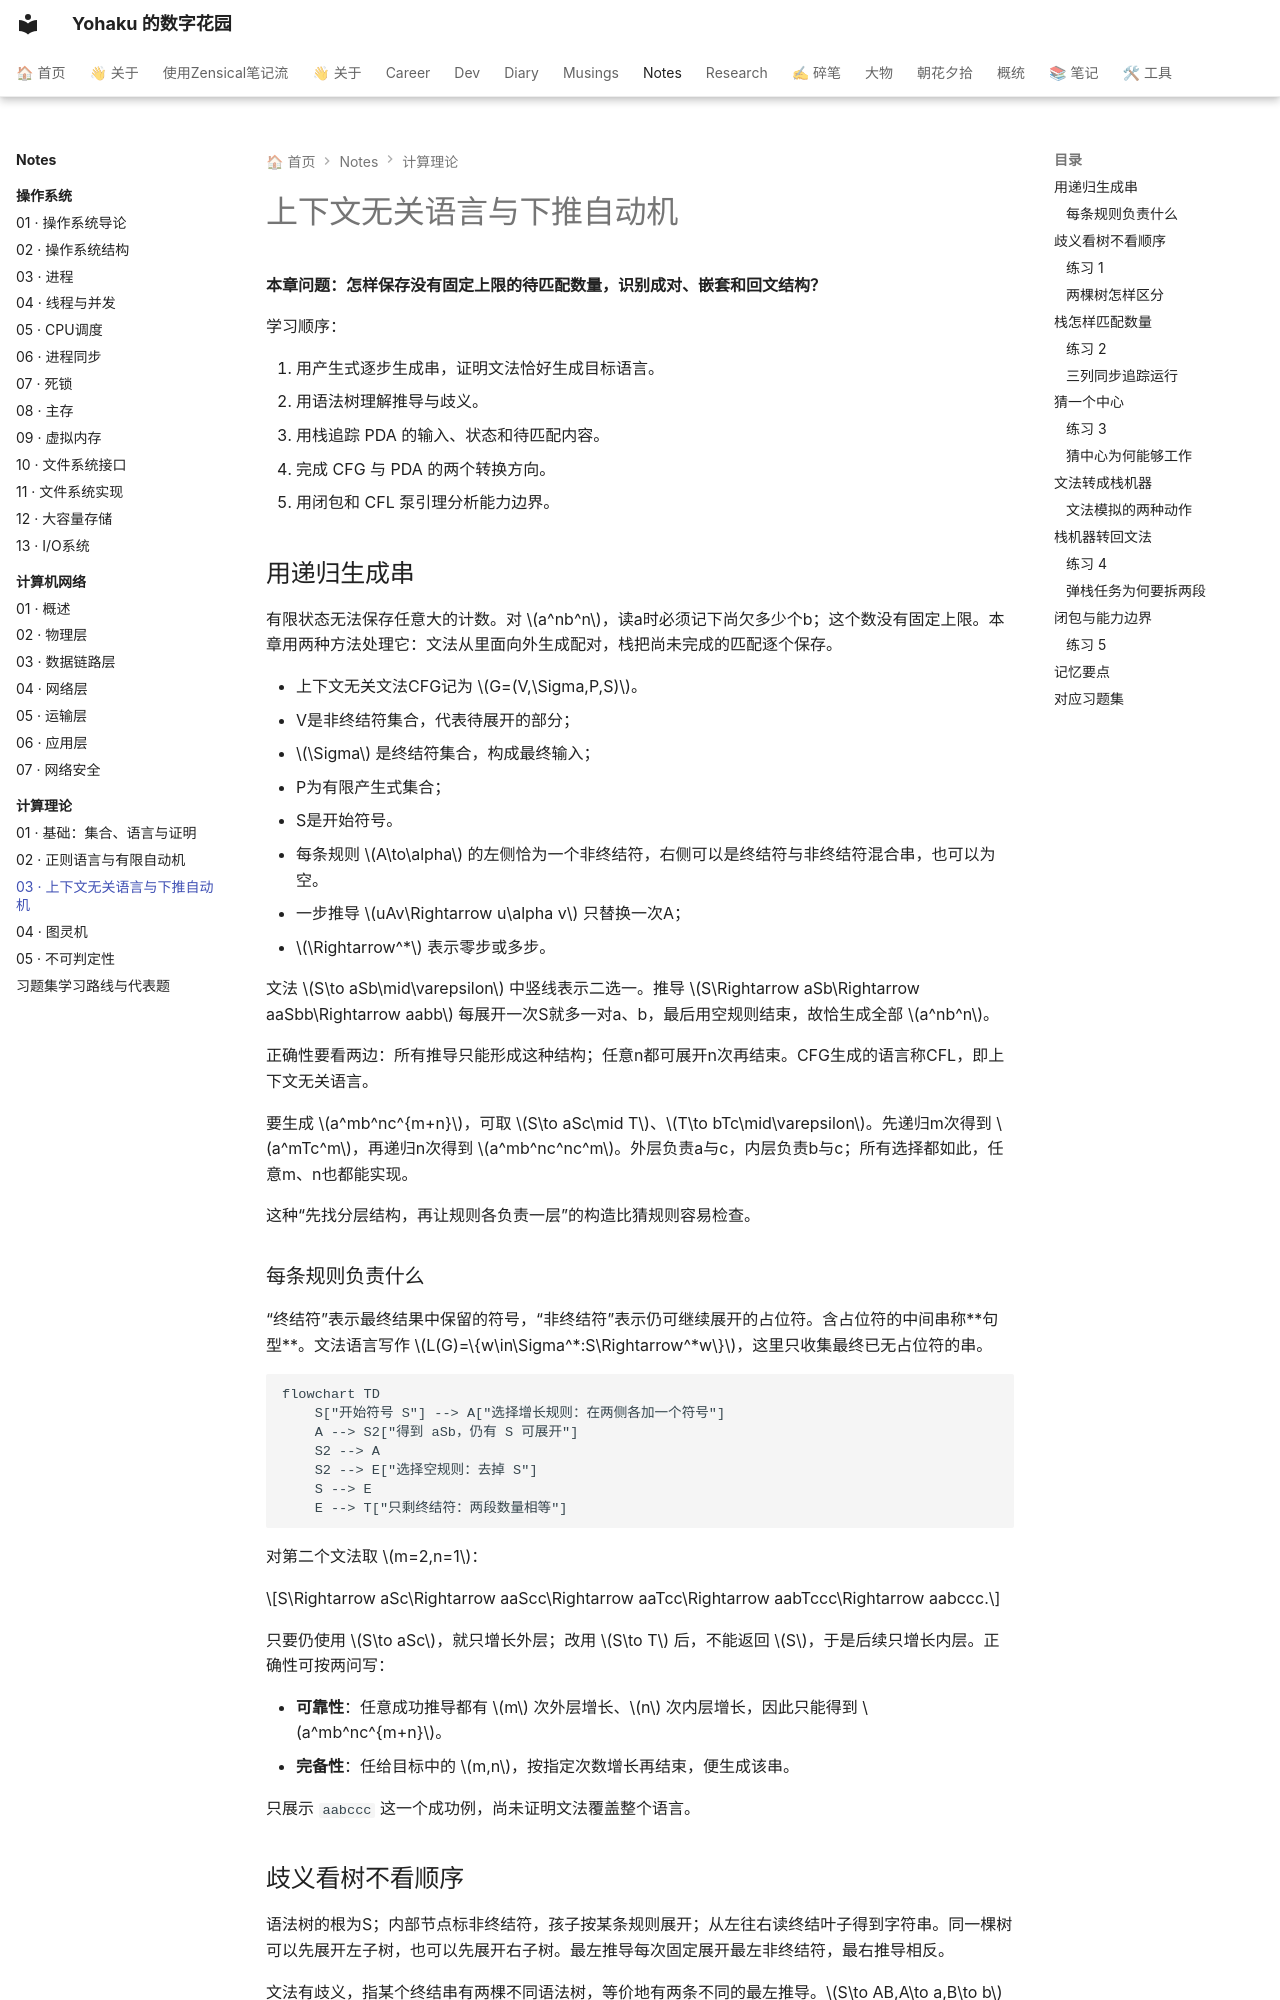

repository: YH7916/my-digital-garden · page: Notes/计算理论/03-toc-context-free/index.html · generator: mkdocs

---
title: 03 · 上下文无关语言与下推自动机
description: 从递归生成和后进先出的栈理解CFG/PDA，能追踪推导、辨别歧义并写非CFL证明。
tags:
- 计算理论
- 零基础
- 课程笔记
updated: '2026-10-01'
---

# 上下文无关语言与下推自动机

<div class="course-notes" markdown>

**本章问题：怎样保存没有固定上限的待匹配数量，识别成对、嵌套和回文结构？**

学习顺序：

1. 用产生式逐步生成串，证明文法恰好生成目标语言。
2. 用语法树理解推导与歧义。
3. 用栈追踪 PDA 的输入、状态和待匹配内容。
4. 完成 CFG 与 PDA 的两个转换方向。
5. 用闭包和 CFL 泵引理分析能力边界。

## 用递归生成串

有限状态无法保存任意大的计数。对 $a^nb^n$，读a时必须记下尚欠多少个b；这个数没有固定上限。本章用两种方法处理它：文法从里面向外生成配对，栈把尚未完成的匹配逐个保存。

- 上下文无关文法CFG记为 $G=(V,\Sigma,P,S)$。
- V是非终结符集合，代表待展开的部分；
- $\Sigma$ 是终结符集合，构成最终输入；
- P为有限产生式集合；
- S是开始符号。
- 每条规则 $A\to\alpha$ 的左侧恰为一个非终结符，右侧可以是终结符与非终结符混合串，也可以为空。
- 一步推导 $uAv\Rightarrow u\alpha v$ 只替换一次A；
- $\Rightarrow^*$ 表示零步或多步。

文法 $S\to aSb\mid\varepsilon$ 中竖线表示二选一。推导 $S\Rightarrow aSb\Rightarrow aaSbb\Rightarrow aabb$ 每展开一次S就多一对a、b，最后用空规则结束，故恰生成全部 $a^nb^n$。

正确性要看两边：所有推导只能形成这种结构；任意n都可展开n次再结束。CFG生成的语言称CFL，即上下文无关语言。

要生成 $a^mb^nc^{m+n}$，可取 $S\to aSc\mid T$、$T\to bTc\mid\varepsilon$。先递归m次得到 $a^mTc^m$，再递归n次得到 $a^mb^nc^nc^m$。外层负责a与c，内层负责b与c；所有选择都如此，任意m、n也都能实现。

这种“先找分层结构，再让规则各负责一层”的构造比猜规则容易检查。

### 每条规则负责什么

“终结符”表示最终结果中保留的符号，“非终结符”表示仍可继续展开的占位符。含占位符的中间串称**句型**。文法语言写作 $L(G)=\{w\in\Sigma^*:S\Rightarrow^*w\}$，这里只收集最终已无占位符的串。

```mermaid
flowchart TD
    S["开始符号 S"] --> A["选择增长规则：在两侧各加一个符号"]
    A --> S2["得到 aSb，仍有 S 可展开"]
    S2 --> A
    S2 --> E["选择空规则：去掉 S"]
    S --> E
    E --> T["只剩终结符：两段数量相等"]
```

对第二个文法取 $m=2,n=1$：

$$S\Rightarrow aSc\Rightarrow aaScc\Rightarrow aaTcc\Rightarrow aabTccc\Rightarrow aabccc.$$

只要仍使用 $S\to aSc$，就只增长外层；改用 $S\to T$ 后，不能返回 $S$，于是后续只增长内层。正确性可按两问写：

- **可靠性**：任意成功推导都有 $m$ 次外层增长、$n$ 次内层增长，因此只能得到 $a^mb^nc^{m+n}$。
- **完备性**：任给目标中的 $m,n$，按指定次数增长再结束，便生成该串。

只展示 `aabccc` 这一个成功例，尚未证明文法覆盖整个语言。
